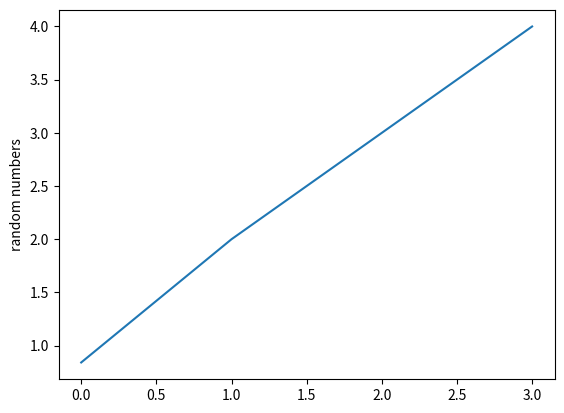

Write the Python code that produced this figure.
import numpy as np
import matplotlib.pyplot as plt

plt.plot([np.sin(1), 2, 3, 4])
plt.ylabel('random numbers')
plt.savefig("test.png")